Run: headless pygame with SDL's dummy video driver; simulated clock (each Clock.tick advances the game by its frame time, no real sleeping); random seed 0; keys injected as events and as key.get_pressed() state; no mouse input.
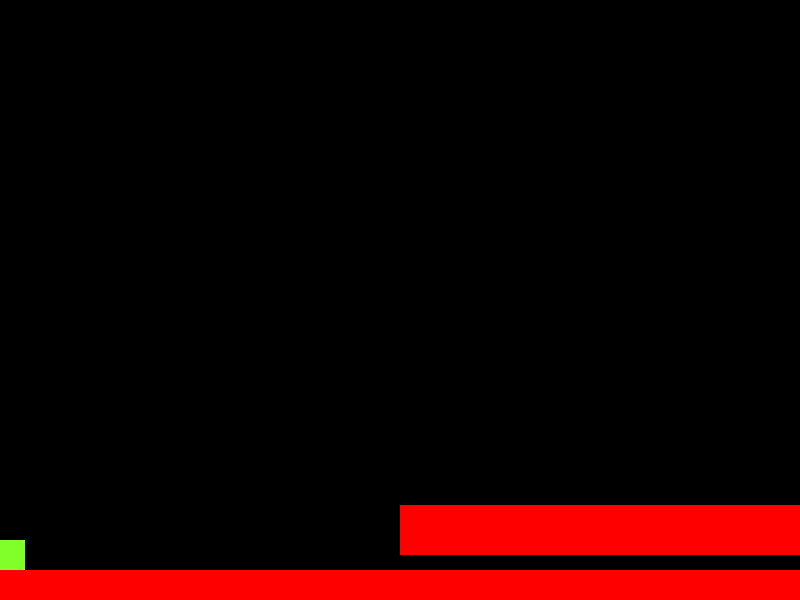
Frame 1 of 4 · flips 1–60 · no input
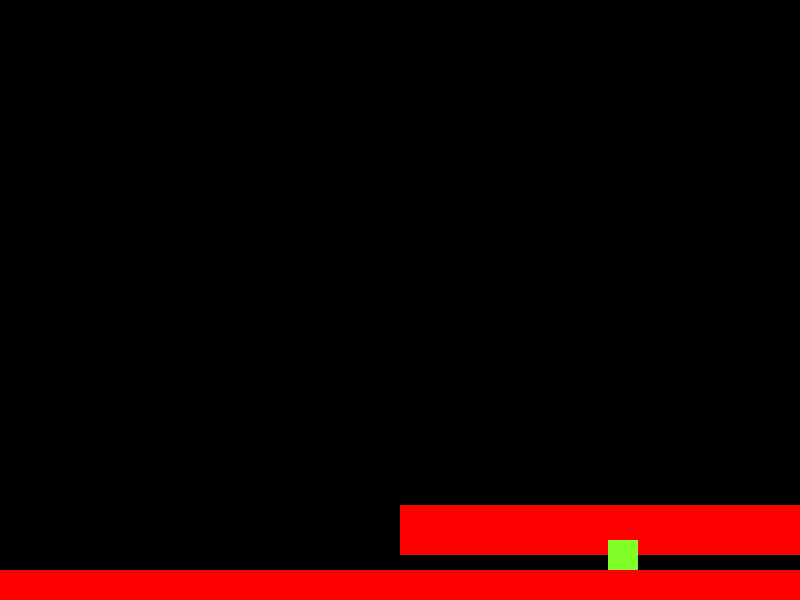
Frame 2 of 4 · flips 61–180 · tapped SPACE, RETURN · held RIGHT (→), D
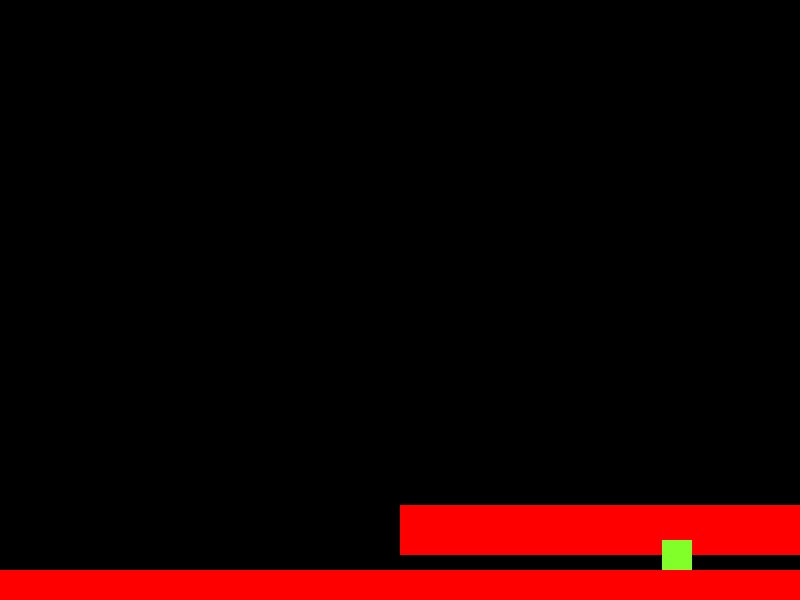
Frame 3 of 4 · flips 181–300 · held DOWN (↓), S
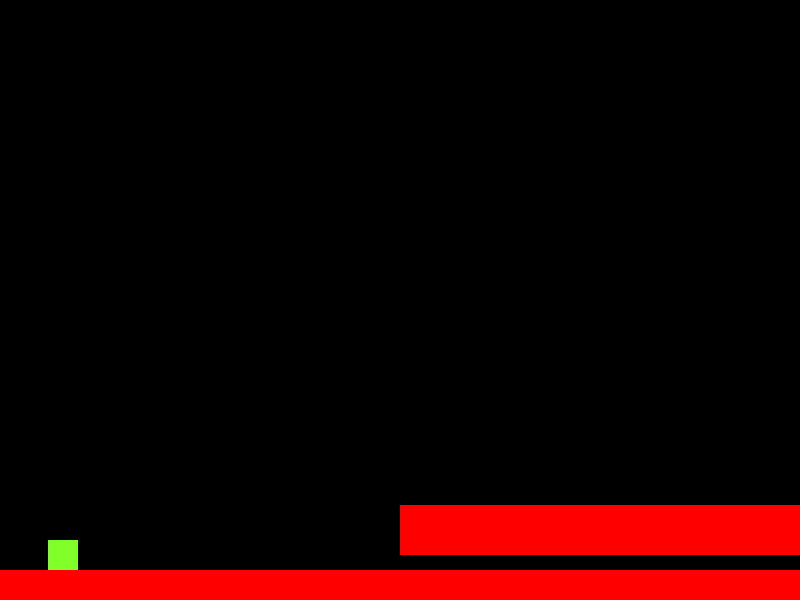
Frame 4 of 4 · flips 301–420 · held LEFT (←), A, UP (↑), W

The pygame program that drew these frames:

import pygame
from pygame.locals import *
import sys

pygame.init()
Vec = pygame.math.Vector2  # 2 for two dimensional

HEIGHT = 600  # Screen height
WIDTH = 800  # Screen width
ACC = 0.5  # Impact of user's keyboard on the acceleration
FRIC_X = -0.09  # Air resistance
FRIC_Y = -0.01

class Player(pygame.sprite.Sprite):
    def __init__(self, x, y):
        super().__init__()
        self.width = 30
        self.height = 30
        self.surf = pygame.Surface((self.width, self.height))
        self.surf.fill((128, 255, 40))
        self.rect = self.surf.get_rect(center = (x, y))
        self.platforms = []

        self.pos = Vec((10, 385))
        self.vel = Vec(0, 0)
        self.acc = Vec(0, 0)

    def physics(self):
        on_platform_rect = None
        cement_factor = 1.0
        hitbox = self.rect.move(0, 1)
        for platform in self.platforms:
            plat_rect = platform.rect
            if (
                on_platform_rect is None
                and hitbox.colliderect(plat_rect)
                and hitbox[1] <= plat_rect[1]
            ):
                on_platform_rect = plat_rect
                if isinstance(platform, CementPlatform):
                    cement_factor = platform.resistance_factor

        self.acc = Vec(0, 0)
        pressed_keys = pygame.key.get_pressed()
        if pressed_keys[K_LEFT] or pressed_keys[K_a]:
            self.acc.x = -ACC
        if pressed_keys[K_RIGHT] or pressed_keys[K_d]:
            self.acc.x = ACC
        if pressed_keys[K_SPACE] and on_platform_rect is not None:
            self.acc.y = -7  # Up

        # Gravity
        if on_platform_rect is None:
            self.vel.y += 0.2
        else:
            # Prevent from going down on a platform
            self.vel.y = min(0, self.vel.y)

        # Compute resistance
        resistance = Vec(FRIC_X, FRIC_Y)
        resistance.x *= cement_factor

        self.acc.x += self.vel.x * resistance.x
        self.acc.y += self.vel.y * resistance.y
        self.vel += self.acc
        self.pos += self.vel + 0.5 * self.acc

        if self.pos.x > WIDTH:
            self.pos.x = 0
        if self.pos.x < 0:
            self.pos.x = WIDTH

        if on_platform_rect is not None:
            # Prevent from going down on a platform
            self.pos[1] = min(on_platform_rect[1], self.pos[1])

    def update_ui(self):
        self.rect.midbottom = self.pos

class Platform(pygame.sprite.Sprite):
    def __init__(self, width, height, pos_x, pos_y):
        super().__init__()
        self.surf = pygame.Surface((width, height))
        self.surf.fill((255, 0, 0))
        self.rect = self.surf.get_rect(center = (pos_x, pos_y))

    def update_ui(self):
        pass

class CementPlatform(Platform):
    resistance_factor = 1.5

def main():
    plat1 = Platform(WIDTH, 30, WIDTH * 0.5, HEIGHT - 15)
    plat2 = CementPlatform(WIDTH / 2, 50, WIDTH * 0.75, HEIGHT - 70)
    player = Player(50, 50)
    player.platforms.append(plat1)
    player.platforms.append(plat2)

    all_sprites = pygame.sprite.Group()
    all_sprites.add(plat1)
    all_sprites.add(plat2)
    all_sprites.add(player)

    pygame.display.set_caption("Game")
    background_surface = pygame.display.set_mode((WIDTH, HEIGHT))
    clock = pygame.time.Clock()
    FPS = 60

    while True:
        for event in pygame.event.get():
            if event.type == QUIT:
                pygame.quit()
                sys.exit()

        background_surface.fill((0, 0, 0))

        player.physics()

        for entity in all_sprites:
            entity.update_ui()
            background_surface.blit(entity.surf, entity.rect)

        pygame.display.update()
        clock.tick(FPS)

main()
